Run: headless pygame with SDL's dummy video driver; simulated clock (each Clock.tick advances the game by its frame time, no real sleeping); random seed 0; keys injected as events and as key.get_pressed() state; no mouse input.
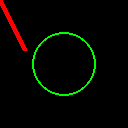
Frame 1 of 4 · flips 1–60 · no input
Frame 2 of 4 · flips 61–180 · tapped SPACE, RETURN · held RIGHT (→), D · screen unchanged from frame 1, image omitted
Frame 3 of 4 · flips 181–300 · held DOWN (↓), S · screen unchanged from frame 2, image omitted
Frame 4 of 4 · flips 301–420 · held LEFT (←), A, UP (↑), W · screen unchanged from frame 3, image omitted

The pygame program that drew these frames:

import pygame

pygame.init()

window_surface = pygame.display.set_mode((128, 128))

while True:

    for event in pygame.event.get():
        pass

    window_surface.fill((0, 0, 0))
    pygame.draw.line(
        window_surface, # superficie di disegno
        (255, 0, 0), # colore della linea
        (0, 0), (25, 50), # x1 y1, x2 y2
        5               # spessore linea
    )

    pygame.draw.circle(
        window_surface, # superficie di disegno
        (0, 255, 0), # colore della linea
        (64, 64), # x, y
        32, # raggio del cerchio
        2 # spessore perimetro
    )

    pygame.display.update()

pygame.quit()
